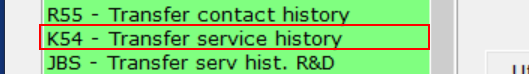
Task: The process takes a list of registration numbers that have two vehicle numbers attached, tranfers the history to one stock number and deletes the other from Autoline
Workflow: Transfer_vehicle_history

Step 1: click on the list item 'K54 - Transfer service history' in window 'CRM* (*/*)' (kclient.exe)

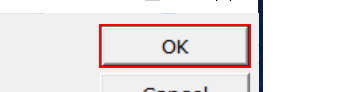
Step 2: find the element in window 'Transfer service history*(*/*)' (kclient.exe) (repeated 2 times)

Step 4: click on the list item 'K54 - Transfer service history' in window 'CRM* (*/*)' (kclient.exe) (same screen as step 1)

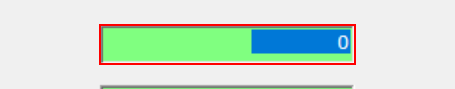
Step 5: type [in_transfer_vehicle] into the element in window 'Transfer service history*(*/*)' (kclient.exe)

Step 6: type [in_remaining_vehicle] into the element in window 'Transfer service history*(*/*)' (kclient.exe) (same screen as step 5)

Step 7: click on the element in window '*(*/*)' (kclient.exe) (same screen as step 2)

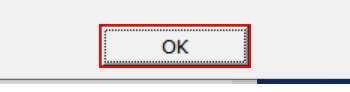
Step 8: find the element in window '*(*/*)' (kclient.exe) (repeated 2 times)

Step 10: click on the element in window '*(*/*)' (kclient.exe) (same screen as step 2) (repeated 2 times)

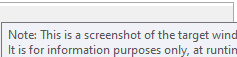
Step 12: find the element in window '*(*/*)' (kclient.exe) (repeated 2 times)

Step 14: click on the element in window '*(*/*)' (kclient.exe) (same screen as step 8)

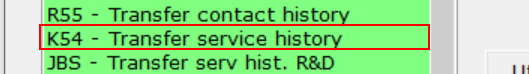
Step 15: find the list item 'K54 - Transfer service history' in window '*(*/*)' (kclient.exe) (repeated 2 times)

Step 17: click on the element in window '*(*/*)' (kclient.exe) (same screen as step 8)